3-way image classification set "data_освещённость" from GitHub (Vaibhavv526/Predicting-Illumination-from-Camera-Images); label vocabulary: bright, dark, normal.

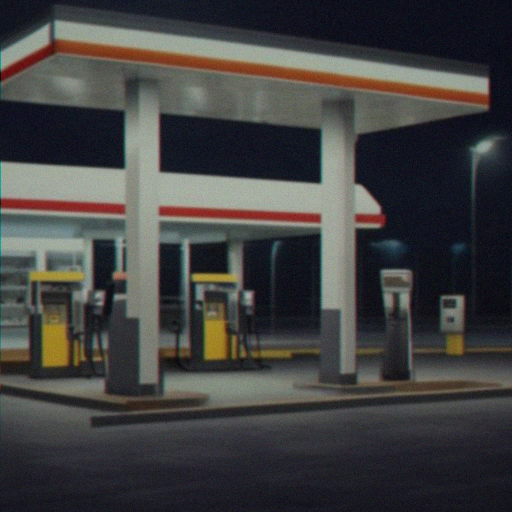
Label: bright

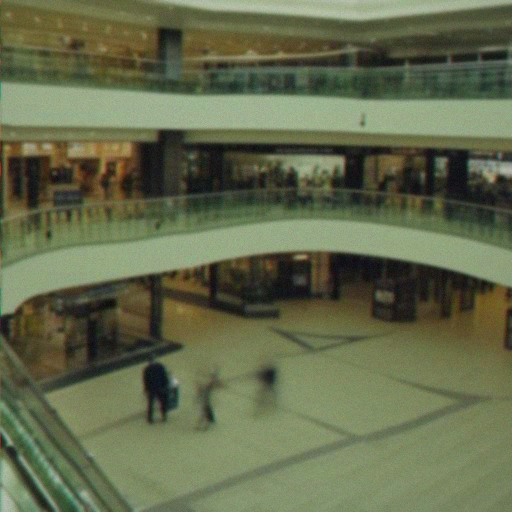
Label: normal

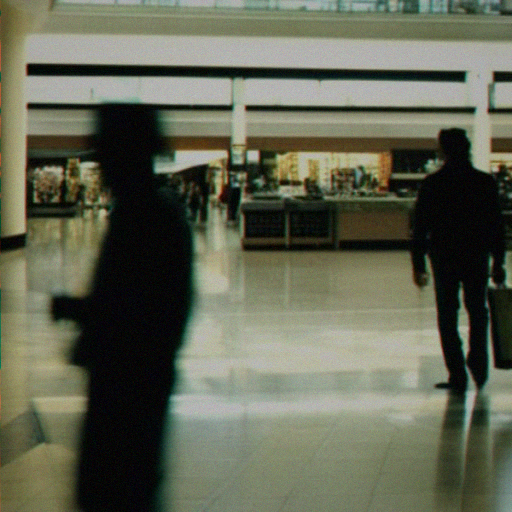
Label: dark

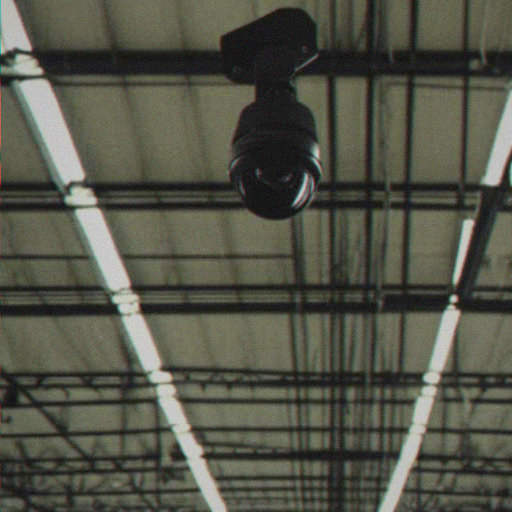
Label: normal

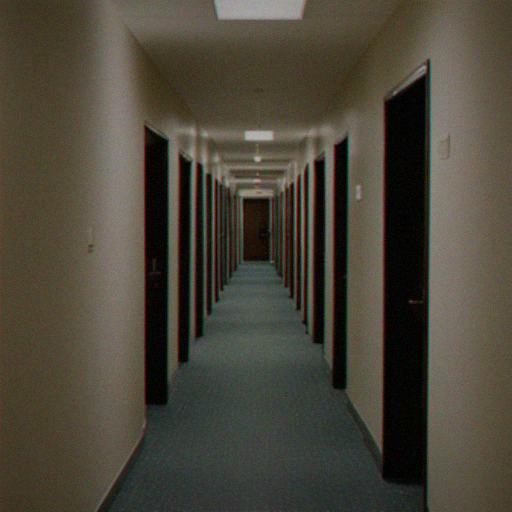
Label: bright

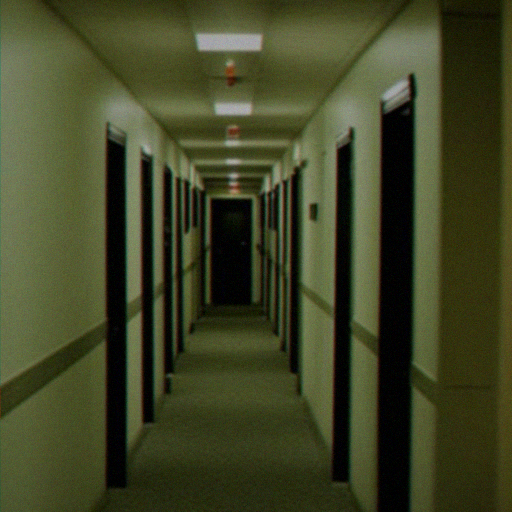
Label: dark
